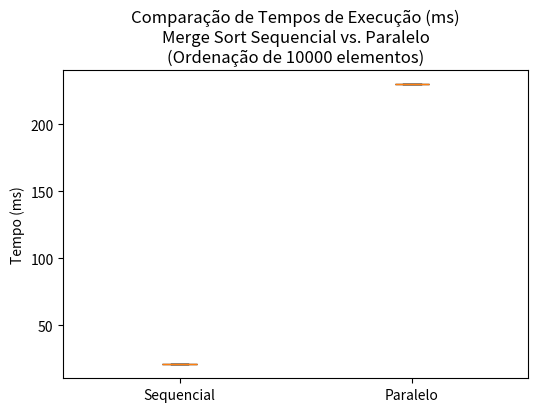

This figure's Python source:
import matplotlib.pyplot as plt

tempo_seq = [21]
tempo_par = [230]

fig, ax = plt.subplots(figsize=(6, 4))

data = [tempo_seq, tempo_par]
bp = ax.boxplot(data, patch_artist=True, labels=["Sequencial", "Paralelo"])

colors = ["lightblue", "lightgreen"]
for patch, color in zip(bp['boxes'], colors):
    patch.set_facecolor(color)

ax.set_title("Comparação de Tempos de Execução (ms)\nMerge Sort Sequencial vs. Paralelo\n(Ordenação de 10000 elementos)")
ax.set_ylabel("Tempo (ms)")

plt.show()
